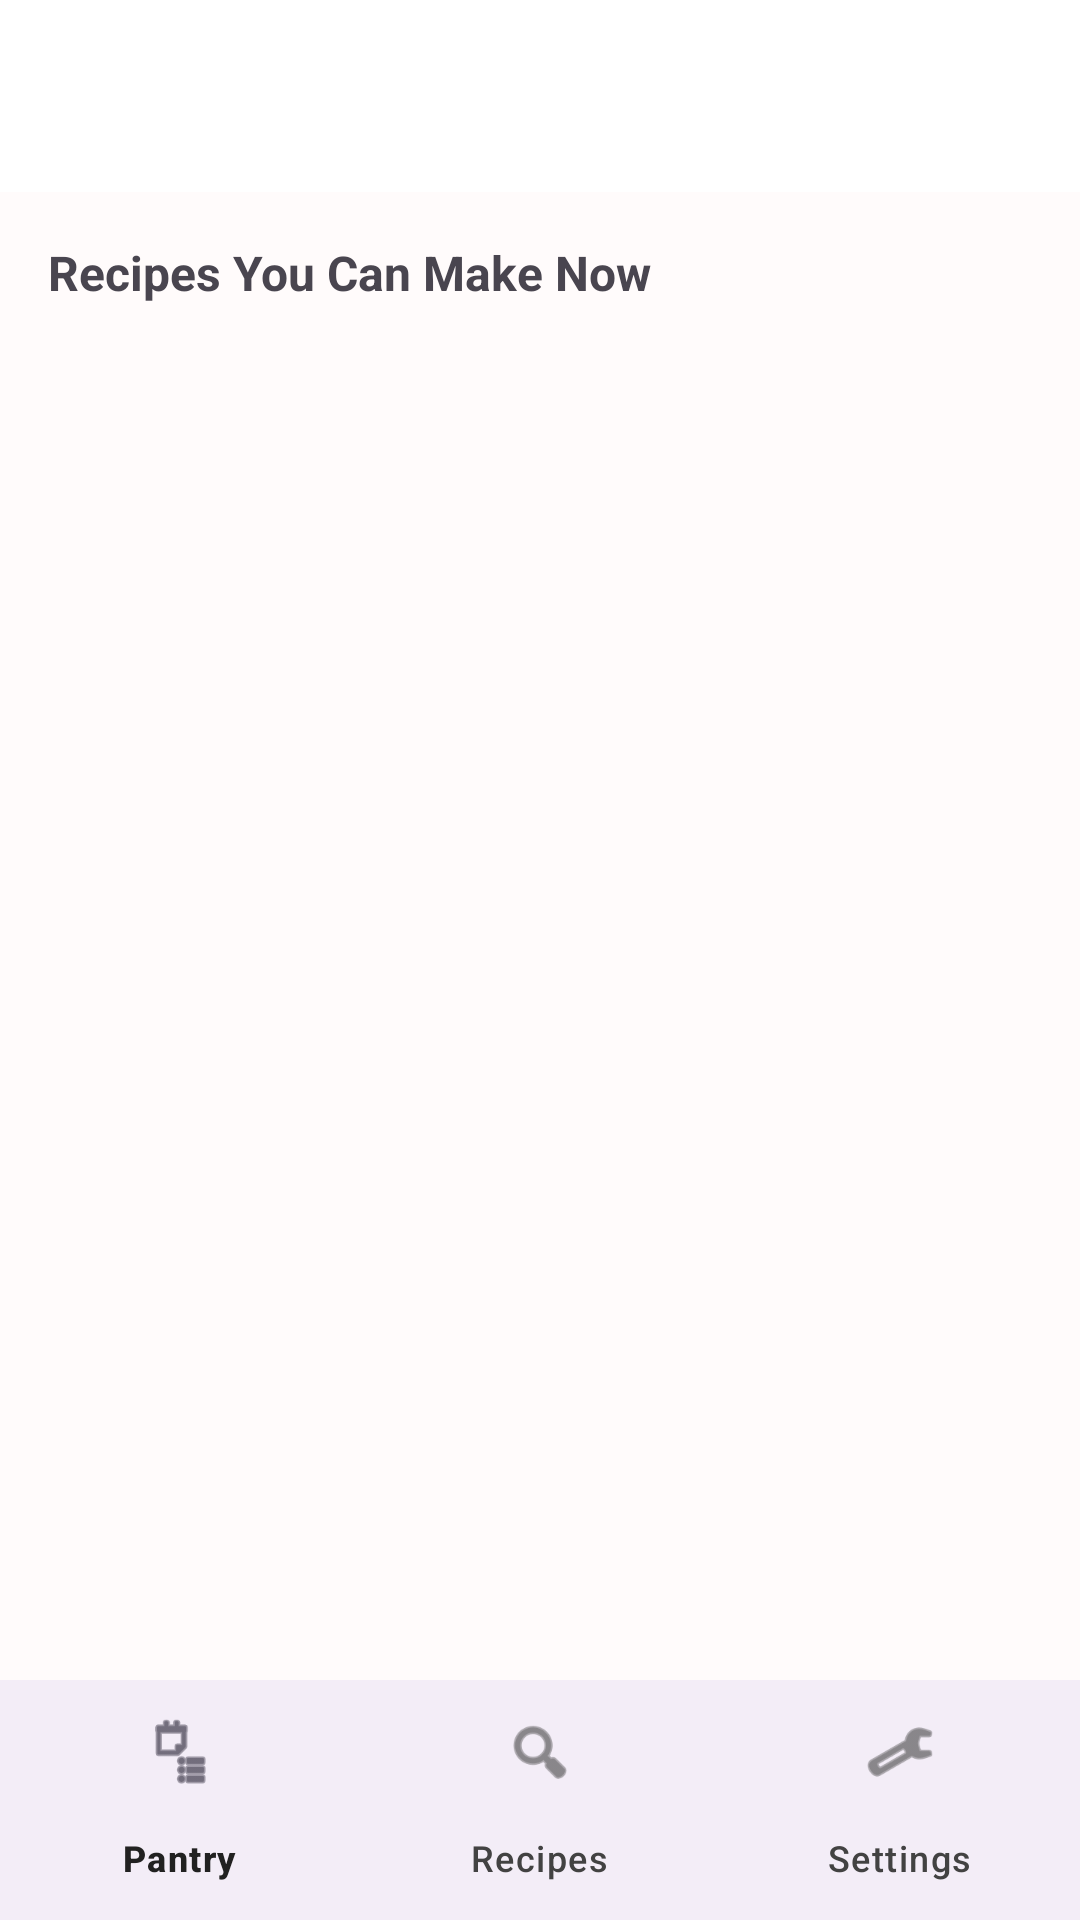

Reconstruct the res/layout file that produces this screen, plus the resources it refers to.
<!-- AndroidManifest.xml: application theme Theme.PantryNerd -->
<!-- res/layout/activity_suggested_recipe.xml -->
<?xml version="1.0" encoding="utf-8"?>
<LinearLayout xmlns:android="http://schemas.android.com/apk/res/android"
    xmlns:app="http://schemas.android.com/apk/res-auto"
    android:layout_width="match_parent"
    android:layout_height="match_parent"
    android:orientation="vertical">

    <com.google.android.material.appbar.AppBarLayout
        android:layout_width="match_parent"
        android:layout_height="wrap_content">

        <com.google.android.material.appbar.MaterialToolbar
            android:id="@+id/topAppBar"
            android:layout_width="match_parent"
            android:layout_height="?attr/actionBarSize"
            android:title="Suggested Recipes" />

    </com.google.android.material.appbar.AppBarLayout>

    <ScrollView
        android:layout_width="match_parent"
        android:layout_height="0dp"
        android:layout_weight="1"
        android:padding="16dp">

        <LinearLayout
            android:layout_width="match_parent"
            android:layout_height="wrap_content"
            android:orientation="vertical">

            <TextView
                android:layout_width="match_parent"
                android:layout_height="wrap_content"
                android:text="Recipes You Can Make Now"
                android:textStyle="bold"
                android:textSize="16sp"
                android:layout_marginBottom="8dp" />

            <androidx.recyclerview.widget.RecyclerView
                android:id="@+id/suggestedRecyclerView"
                android:layout_width="match_parent"
                android:layout_height="wrap_content"
                android:nestedScrollingEnabled="false"
                android:layout_marginBottom="16dp" />

            <TextView
                android:id="@+id/emptyView"
                android:layout_width="match_parent"
                android:layout_height="wrap_content"
                android:text="No recipes match your pantry yet"
                android:visibility="gone"
                android:layout_marginBottom="16dp" />

            <TextView
                android:id="@+id/closeHeaderTextView"
                android:layout_width="match_parent"
                android:layout_height="wrap_content"
                android:text="Almost There (1 ingredient missing)"
                android:textStyle="bold"
                android:textSize="16sp"
                android:layout_marginBottom="8dp"
                android:visibility="gone" />

            <androidx.recyclerview.widget.RecyclerView
                android:id="@+id/closeRecyclerView"
                android:layout_width="match_parent"
                android:layout_height="wrap_content"
                android:nestedScrollingEnabled="false"
                android:visibility="gone" />

        </LinearLayout>
    </ScrollView>

    <com.google.android.material.bottomnavigation.BottomNavigationView
        android:id="@+id/bottomNavigation"
        android:layout_width="match_parent"
        android:layout_height="wrap_content"
        app:menu="@menu/bottom_nav_menu" />

</LinearLayout>
<!-- resources referenced by this layout -->
<resources>
  <style name="Theme.PantryNerd" parent="Base.Theme.PantryNerd" />
  <style name="Base.Theme.PantryNerd" parent="Theme.Material3.DayNight.NoActionBar">
          
          <item name="colorPrimary">@color/primary</item>
          <item name="colorOnPrimary">@color/white</item>
          <item name="colorPrimaryContainer">@color/primary_container</item>
          <item name="colorOnPrimaryContainer">@color/on_primary_container</item>
  
          <item name="colorSecondary">@color/accent</item>
          <item name="colorOnSecondary">@color/white</item>
  
          <item name="android:colorBackground">@color/background</item>
          <item name="colorOnBackground">@color/on_background</item>
  
          <item name="colorSurface">@color/surface</item>
          <item name="colorOnSurface">@color/on_surface</item>
          <item name="colorSurfaceVariant">@color/surface_variant</item>
          <item name="colorOnSurfaceVariant">@color/on_surface_variant</item>
  
          <item name="colorError">@color/error</item>
          <item name="colorOnError">@color/on_error</item>
      </style>
  <color name="primary">#D32F2F</color>
  <color name="white">#FFFFFFFF</color>
  <color name="primary_container">#FFCDD2</color>
  <color name="on_primary_container">#B71C1C</color>
  <color name="accent">#FF1744</color>
  <color name="background">#FFFBFB</color>
  <color name="on_background">#212121</color>
  <color name="surface">#FFFFFF</color>
  <color name="on_surface">#212121</color>
  <color name="surface_variant">#F5F5F5</color>
  <color name="on_surface_variant">#424242</color>
  <color name="error">#C62828</color>
  <color name="on_error">#FFFFFF</color>
</resources>
